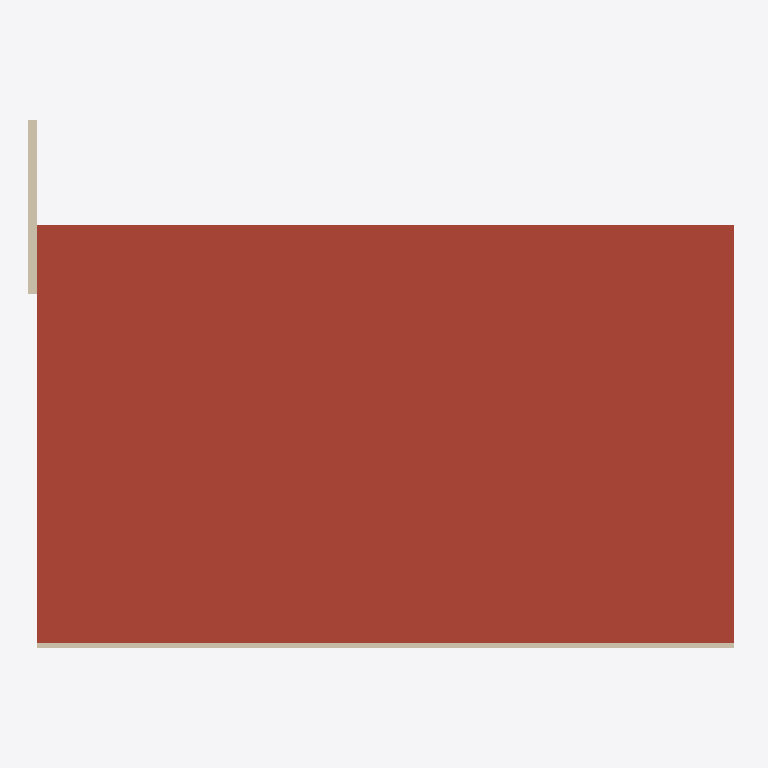
Plan cut of the same IFC building model at storey 'CN L01' (level 3.50 m, cut at 4.90 m), seen from above with north up, elements coloured by IFC class: 2 walls (beige), 1 roof (red-brown). Cut surfaces are drawn darker.
Extent 20.4 m × 15.2 m × 4.1 m (x, y, z). Storeys (2): CN L00 at 0.00 m; CN L01 at 3.50 m. Elements (15): 8 IfcWall, 4 IfcSlab, 1 IfcColumn, 1 IfcDoor, 1 IfcWallStandardCase.

HEADER;
FILE_DESCRIPTION(('ViewDefinition [CoordinationView]'),'2;1');
FILE_NAME('concept-2storey.ifc','2026-10-12T00:00:00',(''),(''),'Sentinel test fixture','','');
FILE_SCHEMA(('IFC4'));
ENDSEC;
DATA;
#12=IFCPROJECT('CN2Project000000000000',$,'Concept 2 storey',$,$,$,$,(#9),#11);
#14=IFCSITE('CN2Site000000000000000',$,'Site',$,$,#13,$,$,.ELEMENT.,$,$,$,$,$);
#16=IFCBUILDING('CN2Bldg000000000000000',$,'Building',$,$,#15,$,$,.ELEMENT.,$,$,$);
#20=IFCBUILDINGSTOREY('CN2S000000000000000000',$,'CN L00',$,$,#19,$,$,.ELEMENT.,0.0);
#24=IFCBUILDINGSTOREY('CN2S100000000000000000',$,'CN L01',$,$,#23,$,$,.ELEMENT.,3500.0);
#286=IFCSLAB('CN2F400000000000000000',$,'F4 roof',$,$,#274,#285,$,.ROOF.);
#46=IFCWALLSTANDARDCASE('CN2W100000000000000000',$,'W1 south',$,$,#33,#45,$,.STANDARD.);
#212=IFCWALL('CN2W900000000000000000',$,'W9 profile only',$,$,#200,#211,$,.STANDARD.);
ENDSEC;
